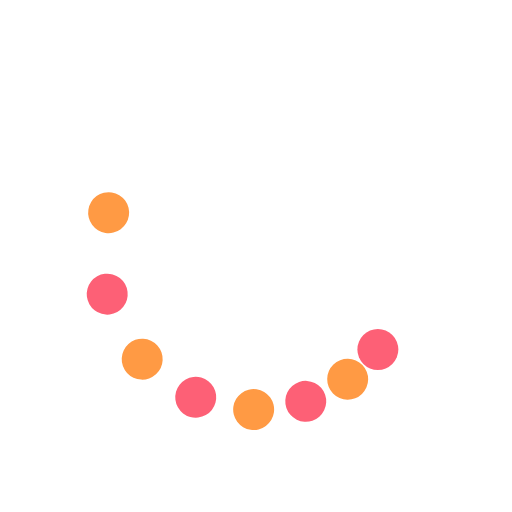
t = 0.00 s
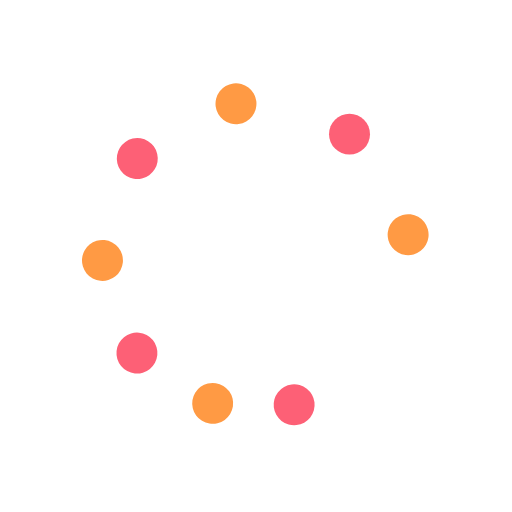
t = 0.38 s
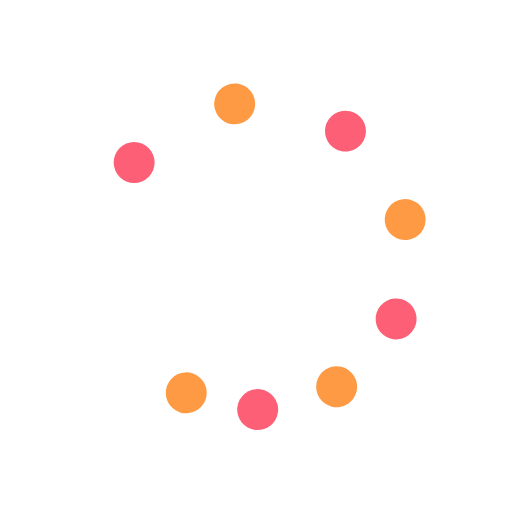
t = 0.75 s
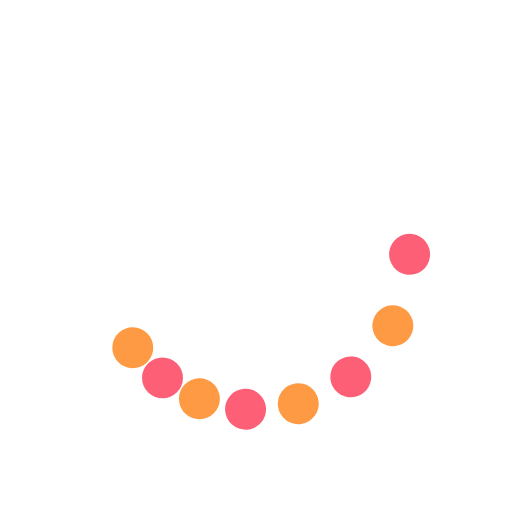
t = 1.13 s

The animated SVG that drew these frames (rendered in a browser with its animation timeline set to each time). Animation: 9 SMIL elements (animateTransform=9); one cycle of 1.50 s, repeats indefinitely.

<svg xmlns="http://www.w3.org/2000/svg" width="100%" height="100%" viewBox="0 0 100 100" preserveAspectRatio="xMidYMid"><circle cx="73.801" cy="68.263" fill="#fd6076" r="4" transform="rotate(257.099 50 50)"><animateTransform attributeName="transform" type="rotate" calcMode="spline" values="0 50 50;360 50 50" times="0;1" keySplines="0.5 0 0.5 1" repeatCount="indefinite" dur="1.5s" begin="0s"/></circle><circle cx="68.263" cy="73.801" fill="#ff9a44" r="4" transform="rotate(280.545 50 50)"><animateTransform attributeName="transform" type="rotate" calcMode="spline" values="0 50 50;360 50 50" times="0;1" keySplines="0.5 0 0.5 1" repeatCount="indefinite" dur="1.5s" begin="-0.062s"/></circle><circle cx="61.481" cy="77.716" fill="#fd6076" r="4" transform="rotate(300.965 50 50)"><animateTransform attributeName="transform" type="rotate" calcMode="spline" values="0 50 50;360 50 50" times="0;1" keySplines="0.5 0 0.5 1" repeatCount="indefinite" dur="1.5s" begin="-0.125s"/></circle><circle cx="53.916" cy="79.743" fill="#ff9a44" r="4" transform="rotate(317.673 50 50)"><animateTransform attributeName="transform" type="rotate" calcMode="spline" values="0 50 50;360 50 50" times="0;1" keySplines="0.5 0 0.5 1" repeatCount="indefinite" dur="1.5s" begin="-0.187s"/></circle><circle cx="46.084" cy="79.743" fill="#fd6076" r="4" transform="rotate(331.372 50 50)"><animateTransform attributeName="transform" type="rotate" calcMode="spline" values="0 50 50;360 50 50" times="0;1" keySplines="0.5 0 0.5 1" repeatCount="indefinite" dur="1.5s" begin="-0.25s"/></circle><circle cx="38.519" cy="77.716" fill="#ff9a44" r="4" transform="rotate(341.881 50 50)"><animateTransform attributeName="transform" type="rotate" calcMode="spline" values="0 50 50;360 50 50" times="0;1" keySplines="0.5 0 0.5 1" repeatCount="indefinite" dur="1.5s" begin="-0.312s"/></circle><circle cx="31.737" cy="73.801" fill="#fd6076" r="4" transform="rotate(349.831 50 50)"><animateTransform attributeName="transform" type="rotate" calcMode="spline" values="0 50 50;360 50 50" times="0;1" keySplines="0.5 0 0.5 1" repeatCount="indefinite" dur="1.5s" begin="-0.375s"/></circle><circle cx="26.199" cy="68.263" fill="#ff9a44" r="4" transform="rotate(355.248 50 50)"><animateTransform attributeName="transform" type="rotate" calcMode="spline" values="0 50 50;360 50 50" times="0;1" keySplines="0.5 0 0.5 1" repeatCount="indefinite" dur="1.5s" begin="-0.437s"/></circle><animateTransform attributeName="transform" type="rotate" calcMode="spline" values="0 50 50;0 50 50" times="0;1" keySplines="0.5 0 0.5 1" repeatCount="indefinite" dur="1.5s"/></svg>